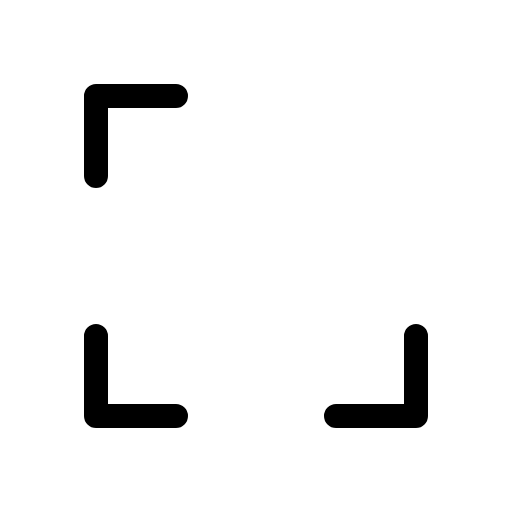
t = 0.00 s
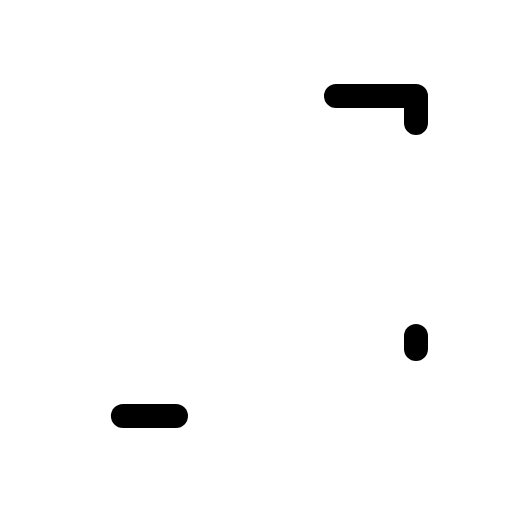
t = 0.90 s
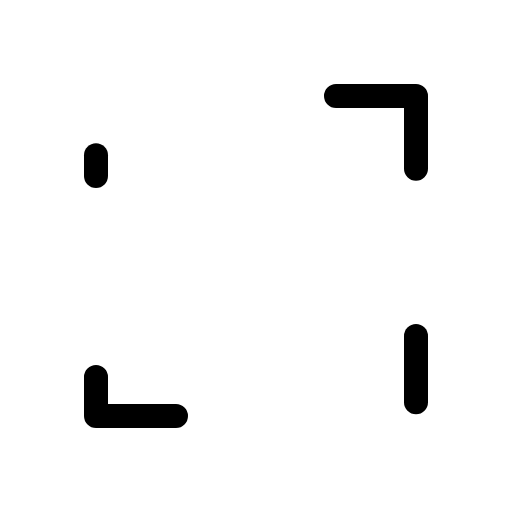
t = 1.28 s
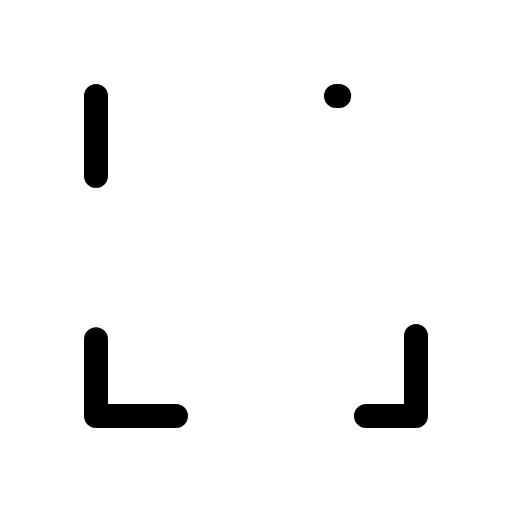
t = 1.65 s
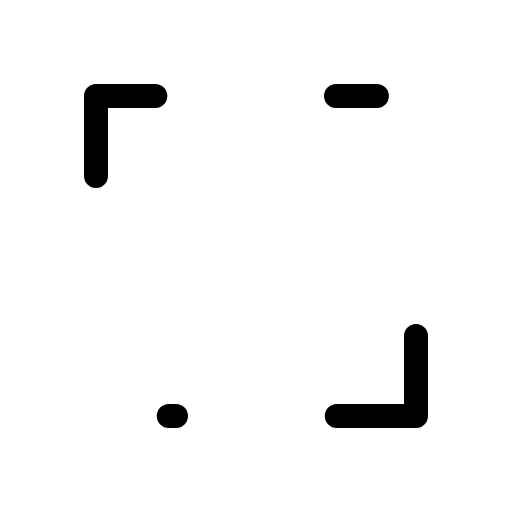
t = 2.03 s

The animated SVG that drew these frames (rendered in a browser with its animation timeline set to each time). Animation: 1 CSS @keyframes rule; one cycle of 2.40 s, repeats indefinitely.

<svg xmlns="http://www.w3.org/2000/svg" viewBox="0 0 256 256">
  <style>
    .draw-line {
      stroke-dasharray: 1;
      stroke-dashoffset: 0;
    }
    svg:hover .draw-line {
      animation: phosphor-draw-in 1.5s ease-in-out infinite;
    }
    @keyframes phosphor-draw-in {
      0%   { stroke-dashoffset: 1; }
      100% { stroke-dashoffset: 0; }
    }
  </style><rect width="256" height="256" fill="none"/><polyline points="168 48 208 48 208 88" fill="none" stroke="currentColor" stroke-linecap="round" stroke-linejoin="round" stroke-width="12" class="draw-line" pathLength="1" style="animation-delay: 0s"/><polyline points="88 208 48 208 48 168" fill="none" stroke="currentColor" stroke-linecap="round" stroke-linejoin="round" stroke-width="12" class="draw-line" pathLength="1" style="animation-delay: 0.3s"/><polyline points="208 168 208 208 168 208" fill="none" stroke="currentColor" stroke-linecap="round" stroke-linejoin="round" stroke-width="12" class="draw-line" pathLength="1" style="animation-delay: 0.6s"/><polyline points="48 88 48 48 88 48" fill="none" stroke="currentColor" stroke-linecap="round" stroke-linejoin="round" stroke-width="12" class="draw-line" pathLength="1" style="animation-delay: 0.9s"/></svg>
